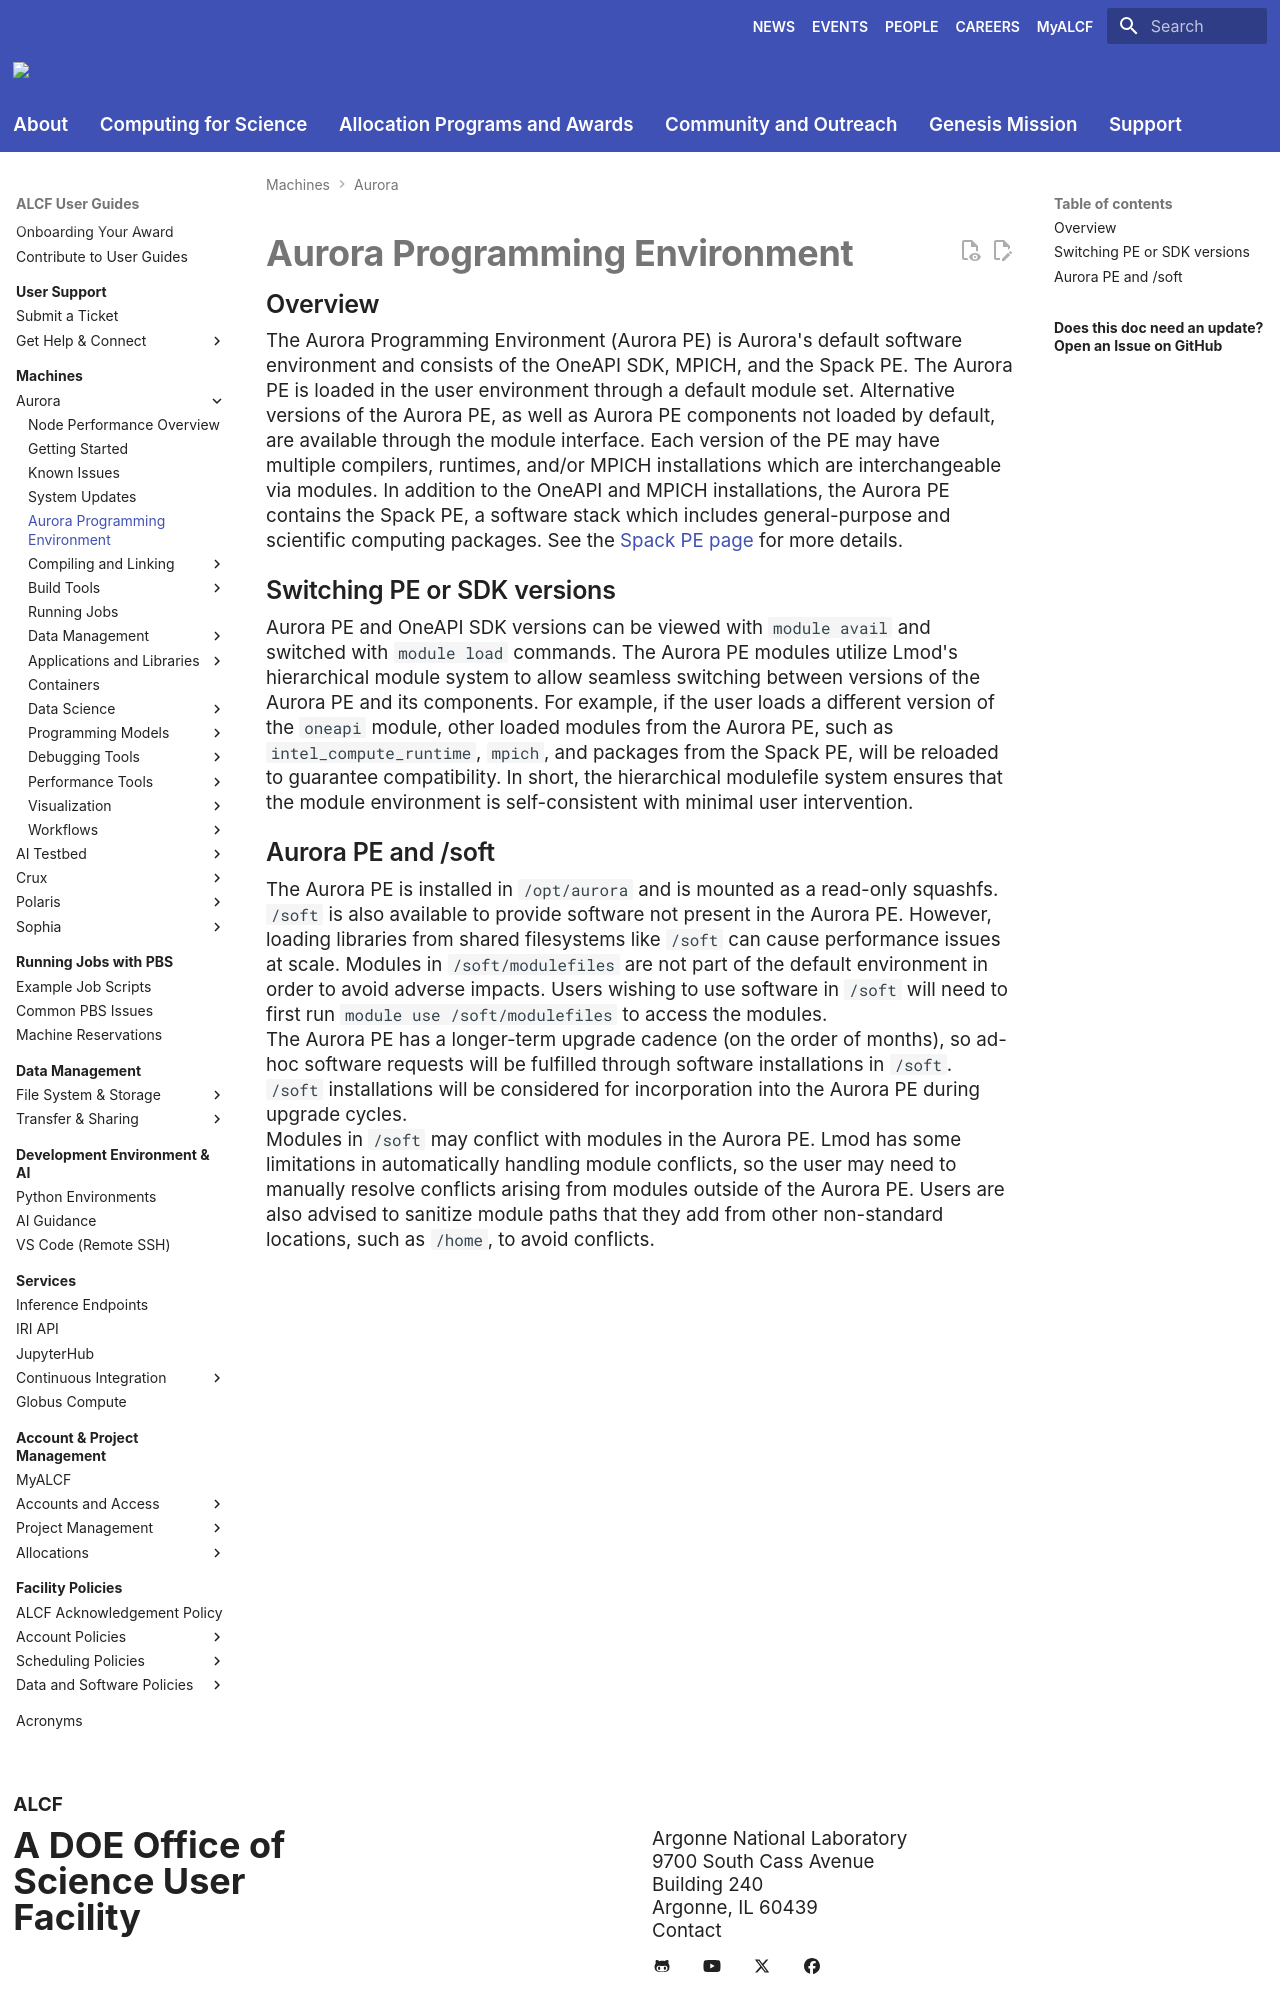

repository: argonne-lcf/user-guides · page: aurora/aurora-pe/index.html · generator: mkdocs

# Aurora Programming Environment

## Overview

The Aurora Programming Environment (Aurora PE) is Aurora's default software environment and consists of the OneAPI SDK, MPICH, and the Spack PE. The Aurora PE is loaded in the user environment through a default module set. Alternative versions of the Aurora PE, as well as Aurora PE components not loaded by default, are available through the module interface. Each version of the PE may have multiple compilers, runtimes, and/or MPICH installations which are interchangeable via modules. In addition to the OneAPI and MPICH installations, the Aurora PE contains the Spack PE, a software stack which includes general-purpose and scientific computing packages. See the [Spack PE page](./applications-and-libraries/libraries/spack-pe.md) for more details.

## Switching PE or SDK versions

Aurora PE and OneAPI SDK versions can be viewed with `module avail` and switched with `module load` commands. The Aurora PE modules utilize Lmod's hierarchical module system to allow seamless switching between versions of the Aurora PE and its components. For example, if the user loads a different version of the `oneapi` module, other loaded modules from the Aurora PE, such as `intel_compute_runtime`, `mpich`, and packages from the Spack PE, will be reloaded to guarantee compatibility. In short, the hierarchical modulefile system ensures that the module environment is self-consistent with minimal user intervention.
